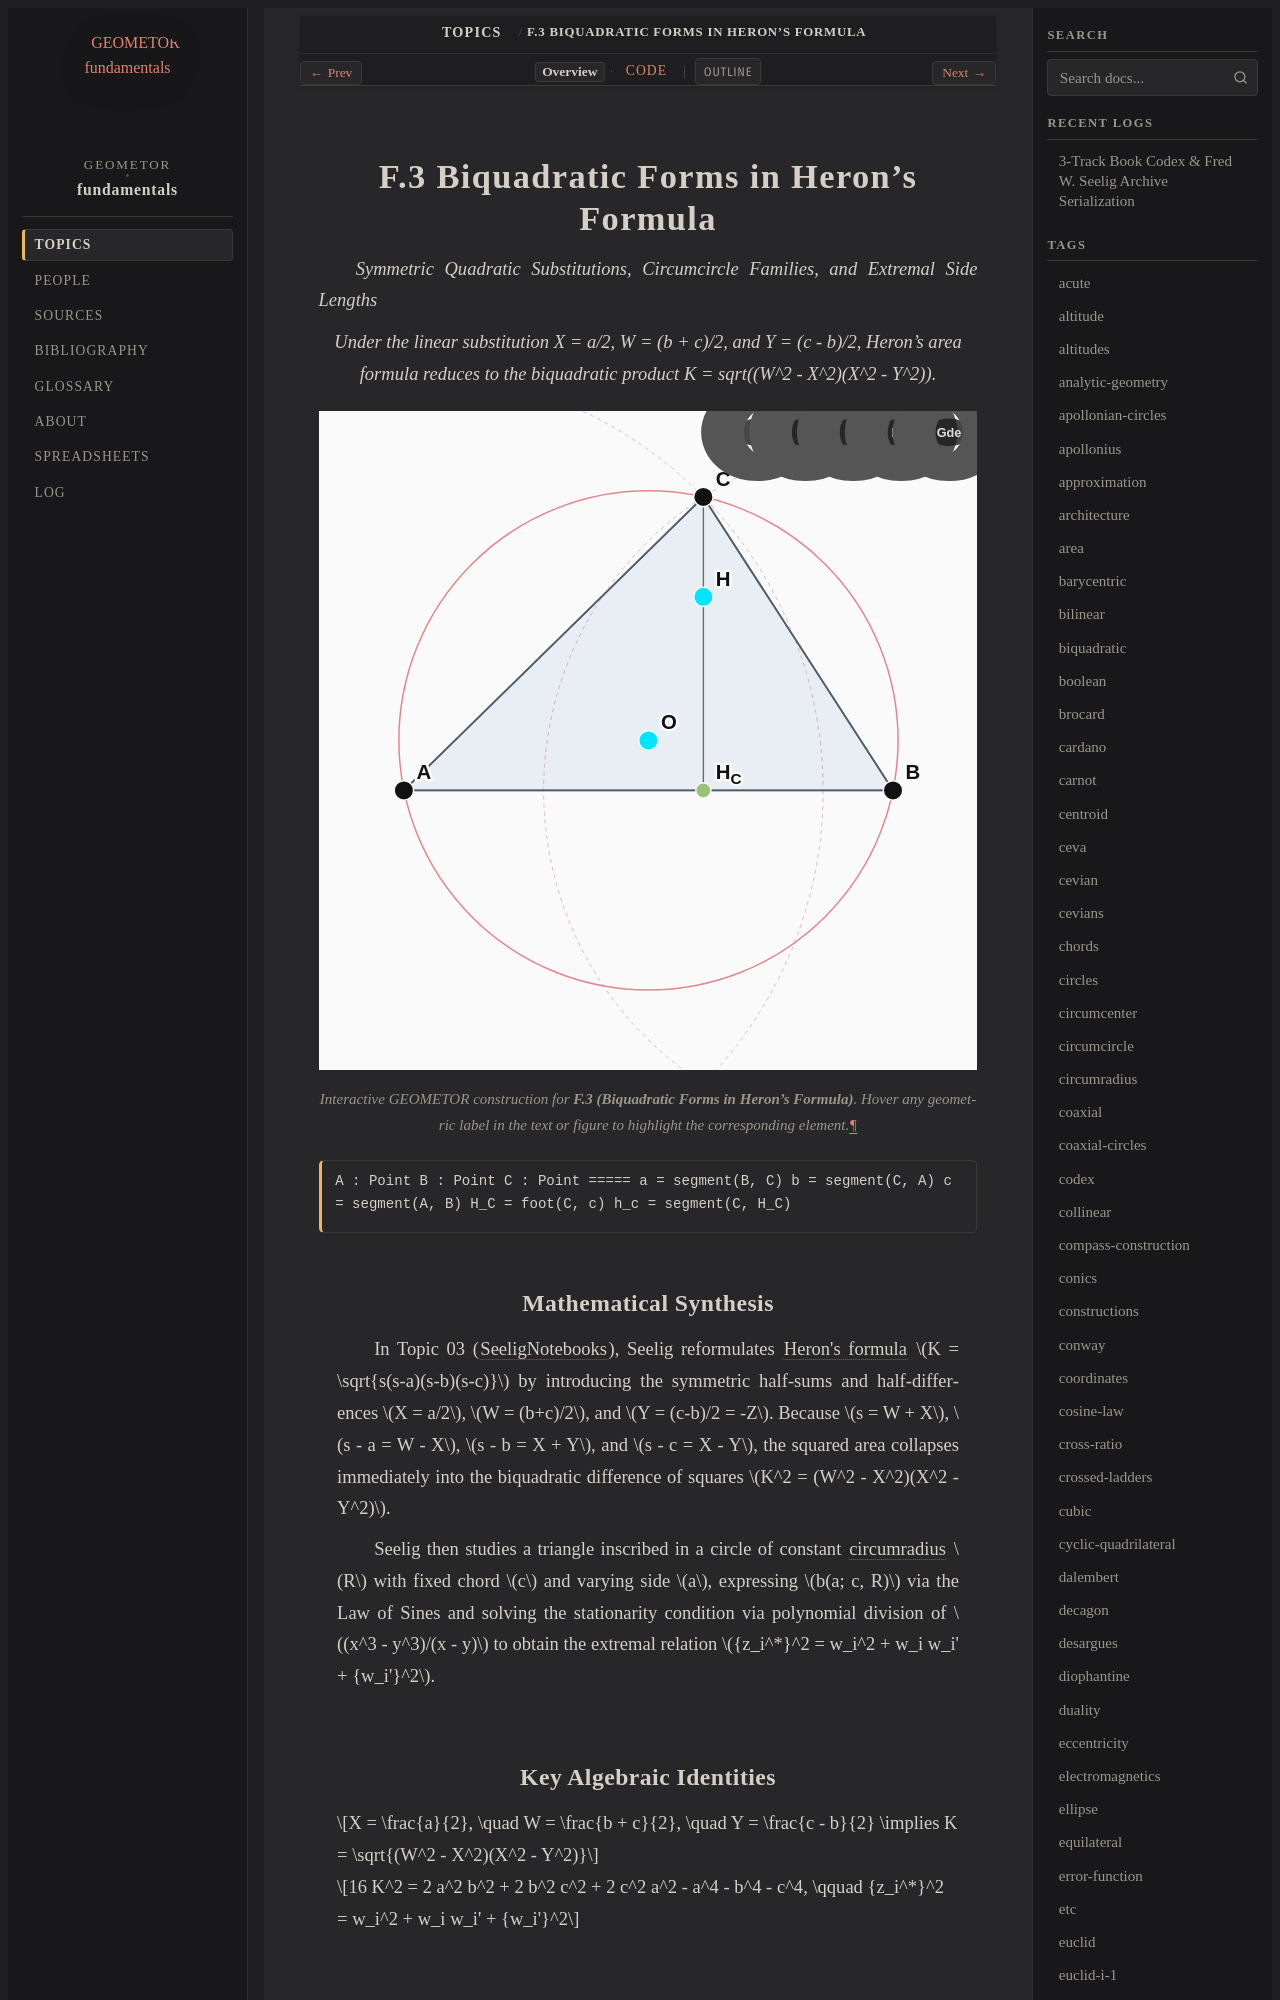

repository: geometor/fundamentals · page: topics/f-03/index.html · generator: sphinx

:order: 3
:type: topic
:category: Algebraic & Coordinate Systems
:tags: heron, area, biquadratic, circumradius, sympy

.. _f-03:

========================================
F.3 Biquadratic Forms in Heron's Formula
========================================

*Symmetric Quadratic Substitutions, Circumcircle Families, and Extremal Side Lengths*

.. enunciation::

   Under the linear substitution X = a/2, W = (b + c)/2, and Y = (c - b)/2, Heron's area formula reduces to the biquadratic product K = sqrt((W^2 - X^2)(X^2 - Y^2)).

.. figure:: f-03.svg
   :align: center
   :width: 100%

   Interactive GEOMETOR construction for **F.3 (Biquadratic Forms in Heron's Formula)**. Hover any geometric label in the text or figure to highlight the corresponding element.

.. signature::

   A : Point
   B : Point
   C : Point
   =====
   a = segment(B, C)
   b = segment(C, A)
   c = segment(A, B)
   H_C = foot(C, c)
   h_c = segment(C, H_C)
